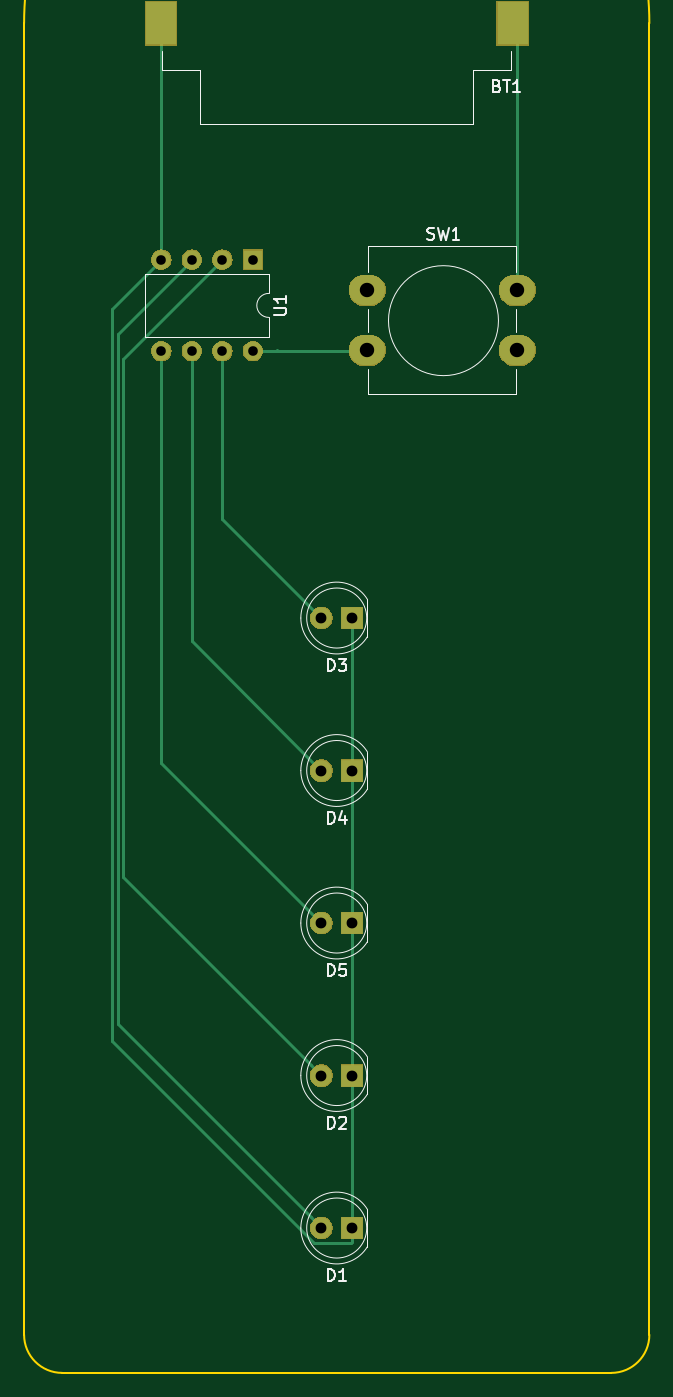
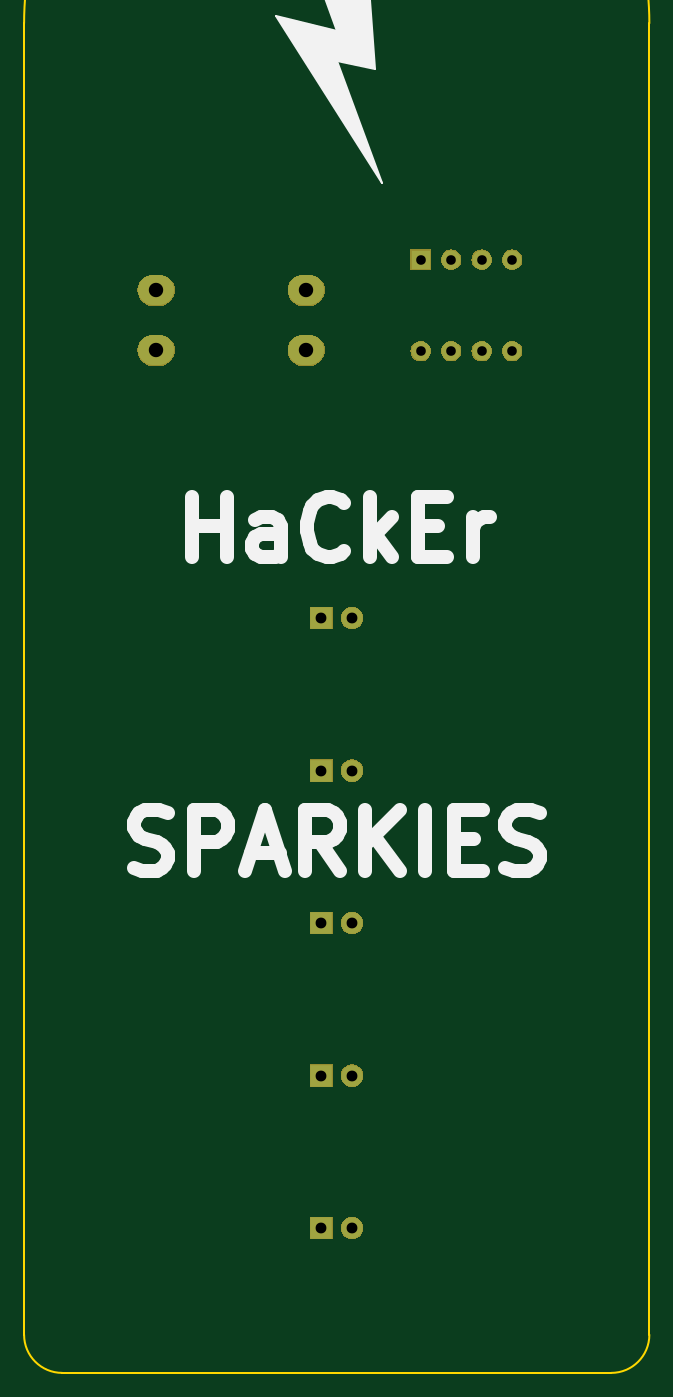
Circuit board: 8 layer files. Board 52.1 x 112.4 mm.
- bottom_copper: PersistenceOfVision-B.Cu.gbl (2560 bytes)
- bottom_mask: PersistenceOfVision-B.Mask.gbs (20002 bytes)
- bottom_silk: PersistenceOfVision-B.SilkS.gbo (4545 bytes)
- outline: PersistenceOfVision-Edge.Cuts.gm1 (925 bytes)
- top_copper: PersistenceOfVision-F.Cu.gtl (4519 bytes)
- top_mask: PersistenceOfVision-F.Mask.gts (20322 bytes)
- top_silk: PersistenceOfVision-F.SilkS.gto (8945 bytes)
- drill: PersistenceOfVision.drl (445 bytes)

=== bottom_copper: PersistenceOfVision-B.Cu.gbl ===
G04 #@! TF.GenerationSoftware,KiCad,Pcbnew,(5.0.2)-1*
G04 #@! TF.CreationDate,2019-02-19T13:50:44+00:00*
G04 #@! TF.ProjectId,PersistenceOfVision,50657273-6973-4746-956e-63654f665669,1*
G04 #@! TF.SameCoordinates,Original*
G04 #@! TF.FileFunction,Copper,L2,Bot*
G04 #@! TF.FilePolarity,Positive*
%FSLAX46Y46*%
G04 Gerber Fmt 4.6, Leading zero omitted, Abs format (unit mm)*
G04 Created by KiCad (PCBNEW (5.0.2)-1) date 19/02/2019 13:50:44*
%MOMM*%
%LPD*%
G01*
G04 APERTURE LIST*
G04 #@! TA.AperFunction,ComponentPad*
%ADD10O,3.000000X2.500000*%
G04 #@! TD*
G04 #@! TA.AperFunction,ComponentPad*
%ADD11R,1.800000X1.800000*%
G04 #@! TD*
G04 #@! TA.AperFunction,ComponentPad*
%ADD12C,1.800000*%
G04 #@! TD*
G04 #@! TA.AperFunction,ComponentPad*
%ADD13R,1.600000X1.600000*%
G04 #@! TD*
G04 #@! TA.AperFunction,ComponentPad*
%ADD14O,1.600000X1.600000*%
G04 #@! TD*
G04 APERTURE END LIST*
D10*
G04 #@! TO.P,SW1,2*
G04 #@! TO.N,Net-(SW1-Pad2)*
X136525000Y-81835000D03*
G04 #@! TO.P,SW1,1*
G04 #@! TO.N,Net-(BT1-Pad1)*
X136525000Y-76835000D03*
G04 #@! TO.P,SW1,2*
G04 #@! TO.N,Net-(SW1-Pad2)*
X149025000Y-81835000D03*
G04 #@! TO.P,SW1,1*
G04 #@! TO.N,Net-(BT1-Pad1)*
X149025000Y-76835000D03*
G04 #@! TD*
D11*
G04 #@! TO.P,D5,1*
G04 #@! TO.N,GND*
X135255000Y-129540000D03*
D12*
G04 #@! TO.P,D5,2*
G04 #@! TO.N,Net-(D5-Pad2)*
X132715000Y-129540000D03*
G04 #@! TD*
G04 #@! TO.P,D4,2*
G04 #@! TO.N,Net-(D4-Pad2)*
X132715000Y-116840000D03*
D11*
G04 #@! TO.P,D4,1*
G04 #@! TO.N,GND*
X135255000Y-116840000D03*
G04 #@! TD*
G04 #@! TO.P,D3,1*
G04 #@! TO.N,GND*
X135255000Y-104140000D03*
D12*
G04 #@! TO.P,D3,2*
G04 #@! TO.N,Net-(D3-Pad2)*
X132715000Y-104140000D03*
G04 #@! TD*
G04 #@! TO.P,D2,2*
G04 #@! TO.N,Net-(D2-Pad2)*
X132715000Y-142240000D03*
D11*
G04 #@! TO.P,D2,1*
G04 #@! TO.N,GND*
X135255000Y-142240000D03*
G04 #@! TD*
G04 #@! TO.P,D1,1*
G04 #@! TO.N,GND*
X135255000Y-154940000D03*
D12*
G04 #@! TO.P,D1,2*
G04 #@! TO.N,Net-(D1-Pad2)*
X132715000Y-154940000D03*
G04 #@! TD*
D13*
G04 #@! TO.P,U1,1*
G04 #@! TO.N,Net-(U1-Pad1)*
X127000000Y-74295000D03*
D14*
G04 #@! TO.P,U1,5*
G04 #@! TO.N,Net-(D5-Pad2)*
X119380000Y-81915000D03*
G04 #@! TO.P,U1,2*
G04 #@! TO.N,Net-(D2-Pad2)*
X124460000Y-74295000D03*
G04 #@! TO.P,U1,6*
G04 #@! TO.N,Net-(D4-Pad2)*
X121920000Y-81915000D03*
G04 #@! TO.P,U1,3*
G04 #@! TO.N,Net-(D1-Pad2)*
X121920000Y-74295000D03*
G04 #@! TO.P,U1,7*
G04 #@! TO.N,Net-(D3-Pad2)*
X124460000Y-81915000D03*
G04 #@! TO.P,U1,4*
G04 #@! TO.N,GND*
X119380000Y-74295000D03*
G04 #@! TO.P,U1,8*
G04 #@! TO.N,Net-(SW1-Pad2)*
X127000000Y-81915000D03*
G04 #@! TD*
M02*

=== bottom_mask: PersistenceOfVision-B.Mask.gbs (20002 bytes, source omitted) ===
=== bottom_silk: PersistenceOfVision-B.SilkS.gbo ===
G04 #@! TF.GenerationSoftware,KiCad,Pcbnew,(5.0.2)-1*
G04 #@! TF.CreationDate,2019-02-19T13:50:44+00:00*
G04 #@! TF.ProjectId,PersistenceOfVision,50657273-6973-4746-956e-63654f665669,1*
G04 #@! TF.SameCoordinates,Original*
G04 #@! TF.FileFunction,Legend,Bot*
G04 #@! TF.FilePolarity,Positive*
%FSLAX46Y46*%
G04 Gerber Fmt 4.6, Leading zero omitted, Abs format (unit mm)*
G04 Created by KiCad (PCBNEW (5.0.2)-1) date 19/02/2019 13:50:44*
%MOMM*%
%LPD*%
G01*
G04 APERTURE LIST*
%ADD10C,0.150000*%
%ADD11C,1.200000*%
G04 APERTURE END LIST*
D10*
G36*
X130175000Y-67945000D02*
X139065000Y-53975000D01*
X133985000Y-55245000D01*
X139065000Y-41275000D01*
X132080000Y-41275000D01*
X130810000Y-58420000D01*
X133985000Y-57785000D01*
X130175000Y-67945000D01*
G37*
X130175000Y-67945000D02*
X139065000Y-53975000D01*
X133985000Y-55245000D01*
X139065000Y-41275000D01*
X132080000Y-41275000D01*
X130810000Y-58420000D01*
X133985000Y-57785000D01*
X130175000Y-67945000D01*
D11*
X146008809Y-99066904D02*
X146008809Y-94066904D01*
X146008809Y-96447857D02*
X143151666Y-96447857D01*
X143151666Y-99066904D02*
X143151666Y-94066904D01*
X138627857Y-99066904D02*
X138627857Y-96447857D01*
X138865952Y-95971666D01*
X139342142Y-95733571D01*
X140294523Y-95733571D01*
X140770714Y-95971666D01*
X138627857Y-98828809D02*
X139104047Y-99066904D01*
X140294523Y-99066904D01*
X140770714Y-98828809D01*
X141008809Y-98352619D01*
X141008809Y-97876428D01*
X140770714Y-97400238D01*
X140294523Y-97162142D01*
X139104047Y-97162142D01*
X138627857Y-96924047D01*
X133389761Y-98590714D02*
X133627857Y-98828809D01*
X134342142Y-99066904D01*
X134818333Y-99066904D01*
X135532619Y-98828809D01*
X136008809Y-98352619D01*
X136246904Y-97876428D01*
X136485000Y-96924047D01*
X136485000Y-96209761D01*
X136246904Y-95257380D01*
X136008809Y-94781190D01*
X135532619Y-94305000D01*
X134818333Y-94066904D01*
X134342142Y-94066904D01*
X133627857Y-94305000D01*
X133389761Y-94543095D01*
X131246904Y-99066904D02*
X131246904Y-94066904D01*
X130770714Y-97162142D02*
X129342142Y-99066904D01*
X129342142Y-95733571D02*
X131246904Y-97638333D01*
X127199285Y-96447857D02*
X125532619Y-96447857D01*
X124818333Y-99066904D02*
X127199285Y-99066904D01*
X127199285Y-94066904D01*
X124818333Y-94066904D01*
X122675476Y-99066904D02*
X122675476Y-95733571D01*
X122675476Y-96685952D02*
X122437380Y-96209761D01*
X122199285Y-95971666D01*
X121723095Y-95733571D01*
X121246904Y-95733571D01*
X150889761Y-124928809D02*
X150175476Y-125166904D01*
X148985000Y-125166904D01*
X148508809Y-124928809D01*
X148270714Y-124690714D01*
X148032619Y-124214523D01*
X148032619Y-123738333D01*
X148270714Y-123262142D01*
X148508809Y-123024047D01*
X148985000Y-122785952D01*
X149937380Y-122547857D01*
X150413571Y-122309761D01*
X150651666Y-122071666D01*
X150889761Y-121595476D01*
X150889761Y-121119285D01*
X150651666Y-120643095D01*
X150413571Y-120405000D01*
X149937380Y-120166904D01*
X148746904Y-120166904D01*
X148032619Y-120405000D01*
X145889761Y-125166904D02*
X145889761Y-120166904D01*
X143985000Y-120166904D01*
X143508809Y-120405000D01*
X143270714Y-120643095D01*
X143032619Y-121119285D01*
X143032619Y-121833571D01*
X143270714Y-122309761D01*
X143508809Y-122547857D01*
X143985000Y-122785952D01*
X145889761Y-122785952D01*
X141127857Y-123738333D02*
X138746904Y-123738333D01*
X141604047Y-125166904D02*
X139937380Y-120166904D01*
X138270714Y-125166904D01*
X133746904Y-125166904D02*
X135413571Y-122785952D01*
X136604047Y-125166904D02*
X136604047Y-120166904D01*
X134699285Y-120166904D01*
X134223095Y-120405000D01*
X133985000Y-120643095D01*
X133746904Y-121119285D01*
X133746904Y-121833571D01*
X133985000Y-122309761D01*
X134223095Y-122547857D01*
X134699285Y-122785952D01*
X136604047Y-122785952D01*
X131604047Y-125166904D02*
X131604047Y-120166904D01*
X128746904Y-125166904D02*
X130889761Y-122309761D01*
X128746904Y-120166904D02*
X131604047Y-123024047D01*
X126604047Y-125166904D02*
X126604047Y-120166904D01*
X124223095Y-122547857D02*
X122556428Y-122547857D01*
X121842142Y-125166904D02*
X124223095Y-125166904D01*
X124223095Y-120166904D01*
X121842142Y-120166904D01*
X119937380Y-124928809D02*
X119223095Y-125166904D01*
X118032619Y-125166904D01*
X117556428Y-124928809D01*
X117318333Y-124690714D01*
X117080238Y-124214523D01*
X117080238Y-123738333D01*
X117318333Y-123262142D01*
X117556428Y-123024047D01*
X118032619Y-122785952D01*
X118985000Y-122547857D01*
X119461190Y-122309761D01*
X119699285Y-122071666D01*
X119937380Y-121595476D01*
X119937380Y-121119285D01*
X119699285Y-120643095D01*
X119461190Y-120405000D01*
X118985000Y-120166904D01*
X117794523Y-120166904D01*
X117080238Y-120405000D01*
M02*

=== outline: PersistenceOfVision-Edge.Cuts.gm1 ===
G04 #@! TF.GenerationSoftware,KiCad,Pcbnew,(5.0.2)-1*
G04 #@! TF.CreationDate,2019-02-19T13:50:44+00:00*
G04 #@! TF.ProjectId,PersistenceOfVision,50657273-6973-4746-956e-63654f665669,1*
G04 #@! TF.SameCoordinates,Original*
G04 #@! TF.FileFunction,Profile,NP*
%FSLAX46Y46*%
G04 Gerber Fmt 4.6, Leading zero omitted, Abs format (unit mm)*
G04 Created by KiCad (PCBNEW (5.0.2)-1) date 19/02/2019 13:50:44*
%MOMM*%
%LPD*%
G01*
G04 APERTURE LIST*
%ADD10C,0.150000*%
G04 APERTURE END LIST*
D10*
X107950000Y-54610000D02*
X107950000Y-163830000D01*
X160020000Y-163830000D02*
X160020000Y-54610000D01*
X156845000Y-167005000D02*
X156845000Y-167005000D01*
X111125000Y-167005000D02*
X156845000Y-167005000D01*
X111125000Y-167005000D02*
G75*
G02X107950000Y-163830000I0J3175000D01*
G01*
X160020000Y-163830000D02*
G75*
G02X156845000Y-167005000I-3175000J0D01*
G01*
X107950000Y-54610000D02*
G75*
G02X160020000Y-54610000I26035000J0D01*
G01*
M02*

=== top_copper: PersistenceOfVision-F.Cu.gtl ===
G04 #@! TF.GenerationSoftware,KiCad,Pcbnew,(5.0.2)-1*
G04 #@! TF.CreationDate,2019-02-19T13:50:44+00:00*
G04 #@! TF.ProjectId,PersistenceOfVision,50657273-6973-4746-956e-63654f665669,1*
G04 #@! TF.SameCoordinates,Original*
G04 #@! TF.FileFunction,Copper,L1,Top*
G04 #@! TF.FilePolarity,Positive*
%FSLAX46Y46*%
G04 Gerber Fmt 4.6, Leading zero omitted, Abs format (unit mm)*
G04 Created by KiCad (PCBNEW (5.0.2)-1) date 19/02/2019 13:50:44*
%MOMM*%
%LPD*%
G01*
G04 APERTURE LIST*
G04 #@! TA.AperFunction,ComponentPad*
%ADD10O,3.000000X2.500000*%
G04 #@! TD*
G04 #@! TA.AperFunction,SMDPad,CuDef*
%ADD11R,2.600000X3.600000*%
G04 #@! TD*
G04 #@! TA.AperFunction,ComponentPad*
%ADD12R,1.800000X1.800000*%
G04 #@! TD*
G04 #@! TA.AperFunction,ComponentPad*
%ADD13C,1.800000*%
G04 #@! TD*
G04 #@! TA.AperFunction,ComponentPad*
%ADD14R,1.600000X1.600000*%
G04 #@! TD*
G04 #@! TA.AperFunction,ComponentPad*
%ADD15O,1.600000X1.600000*%
G04 #@! TD*
G04 #@! TA.AperFunction,Conductor*
%ADD16C,0.250000*%
G04 #@! TD*
G04 APERTURE END LIST*
D10*
G04 #@! TO.P,SW1,2*
G04 #@! TO.N,Net-(SW1-Pad2)*
X136525000Y-81835000D03*
G04 #@! TO.P,SW1,1*
G04 #@! TO.N,Net-(BT1-Pad1)*
X136525000Y-76835000D03*
G04 #@! TO.P,SW1,2*
G04 #@! TO.N,Net-(SW1-Pad2)*
X149025000Y-81835000D03*
G04 #@! TO.P,SW1,1*
G04 #@! TO.N,Net-(BT1-Pad1)*
X149025000Y-76835000D03*
G04 #@! TD*
D11*
G04 #@! TO.P,BT1,2*
G04 #@! TO.N,GND*
X119335000Y-54610000D03*
G04 #@! TO.P,BT1,1*
G04 #@! TO.N,Net-(BT1-Pad1)*
X148635000Y-54610000D03*
G04 #@! TD*
D12*
G04 #@! TO.P,D5,1*
G04 #@! TO.N,GND*
X135255000Y-129540000D03*
D13*
G04 #@! TO.P,D5,2*
G04 #@! TO.N,Net-(D5-Pad2)*
X132715000Y-129540000D03*
G04 #@! TD*
G04 #@! TO.P,D4,2*
G04 #@! TO.N,Net-(D4-Pad2)*
X132715000Y-116840000D03*
D12*
G04 #@! TO.P,D4,1*
G04 #@! TO.N,GND*
X135255000Y-116840000D03*
G04 #@! TD*
G04 #@! TO.P,D3,1*
G04 #@! TO.N,GND*
X135255000Y-104140000D03*
D13*
G04 #@! TO.P,D3,2*
G04 #@! TO.N,Net-(D3-Pad2)*
X132715000Y-104140000D03*
G04 #@! TD*
G04 #@! TO.P,D2,2*
G04 #@! TO.N,Net-(D2-Pad2)*
X132715000Y-142240000D03*
D12*
G04 #@! TO.P,D2,1*
G04 #@! TO.N,GND*
X135255000Y-142240000D03*
G04 #@! TD*
G04 #@! TO.P,D1,1*
G04 #@! TO.N,GND*
X135255000Y-154940000D03*
D13*
G04 #@! TO.P,D1,2*
G04 #@! TO.N,Net-(D1-Pad2)*
X132715000Y-154940000D03*
G04 #@! TD*
D14*
G04 #@! TO.P,U1,1*
G04 #@! TO.N,Net-(U1-Pad1)*
X127000000Y-74295000D03*
D15*
G04 #@! TO.P,U1,5*
G04 #@! TO.N,Net-(D5-Pad2)*
X119380000Y-81915000D03*
G04 #@! TO.P,U1,2*
G04 #@! TO.N,Net-(D2-Pad2)*
X124460000Y-74295000D03*
G04 #@! TO.P,U1,6*
G04 #@! TO.N,Net-(D4-Pad2)*
X121920000Y-81915000D03*
G04 #@! TO.P,U1,3*
G04 #@! TO.N,Net-(D1-Pad2)*
X121920000Y-74295000D03*
G04 #@! TO.P,U1,7*
G04 #@! TO.N,Net-(D3-Pad2)*
X124460000Y-81915000D03*
G04 #@! TO.P,U1,4*
G04 #@! TO.N,GND*
X119380000Y-74295000D03*
G04 #@! TO.P,U1,8*
G04 #@! TO.N,Net-(SW1-Pad2)*
X127000000Y-81915000D03*
G04 #@! TD*
D16*
G04 #@! TO.N,Net-(D5-Pad2)*
X119380000Y-116205000D02*
X132715000Y-129540000D01*
X119380000Y-81915000D02*
X119380000Y-116205000D01*
G04 #@! TO.N,Net-(D2-Pad2)*
X131815001Y-141340001D02*
X132715000Y-142240000D01*
X116205000Y-125730000D02*
X131815001Y-141340001D01*
X116205000Y-82550000D02*
X116205000Y-125730000D01*
X124460000Y-74295000D02*
X116205000Y-82550000D01*
G04 #@! TO.N,Net-(D4-Pad2)*
X121920000Y-106045000D02*
X132715000Y-116840000D01*
X121920000Y-81915000D02*
X121920000Y-106045000D01*
G04 #@! TO.N,Net-(D1-Pad2)*
X131815001Y-154040001D02*
X132715000Y-154940000D01*
X115754991Y-137979991D02*
X131815001Y-154040001D01*
X115754991Y-80460009D02*
X115754991Y-137979991D01*
X121920000Y-74295000D02*
X115754991Y-80460009D01*
G04 #@! TO.N,Net-(D3-Pad2)*
X124460000Y-95885000D02*
X132715000Y-104140000D01*
X124460000Y-81915000D02*
X124460000Y-95885000D01*
G04 #@! TO.N,GND*
X119380000Y-54655000D02*
X119335000Y-54610000D01*
X119380000Y-74295000D02*
X119380000Y-54655000D01*
X135255000Y-156090000D02*
X135255000Y-154940000D01*
X135179999Y-156165001D02*
X135255000Y-156090000D01*
X132126999Y-156165001D02*
X135179999Y-156165001D01*
X115304981Y-139342983D02*
X132126999Y-156165001D01*
X115304981Y-78370019D02*
X115304981Y-139342983D01*
X119380000Y-74295000D02*
X115304981Y-78370019D01*
X135255000Y-154940000D02*
X135255000Y-104140000D01*
G04 #@! TO.N,Net-(SW1-Pad2)*
X128985000Y-81835000D02*
X128905000Y-81915000D01*
X136445000Y-81915000D02*
X136525000Y-81835000D01*
X127000000Y-81915000D02*
X136445000Y-81915000D01*
G04 #@! TO.N,Net-(BT1-Pad1)*
X149025000Y-55000000D02*
X148635000Y-54610000D01*
X149025000Y-76835000D02*
X149025000Y-55000000D01*
G04 #@! TD*
M02*

=== top_mask: PersistenceOfVision-F.Mask.gts (20322 bytes, source omitted) ===
=== top_silk: PersistenceOfVision-F.SilkS.gto (8945 bytes, source omitted) ===
=== drill: PersistenceOfVision.drl ===
M48
;DRILL file {KiCad (5.0.2)-1} date 19/02/2019 13:51:31
;FORMAT={-:-/ absolute / inch / decimal}
FMAT,2
INCH,TZ
T1C0.0315
T2C0.0354
T3C0.0472
%
G90
G05
T1
X4.7Y-2.925
X4.7Y-3.225
X4.8Y-2.925
X4.8Y-3.225
X4.9Y-2.925
X4.9Y-3.225
X5.Y-2.925
X5.Y-3.225
T2
X5.225Y-6.1
X5.325Y-6.1
X5.225Y-5.6
X5.325Y-5.6
X5.225Y-4.1
X5.325Y-4.1
X5.225Y-5.1
X5.325Y-5.1
X5.225Y-4.6
X5.325Y-4.6
T3
X5.375Y-3.025
X5.375Y-3.2219
X5.8671Y-3.025
X5.8671Y-3.2219
T0
M30

